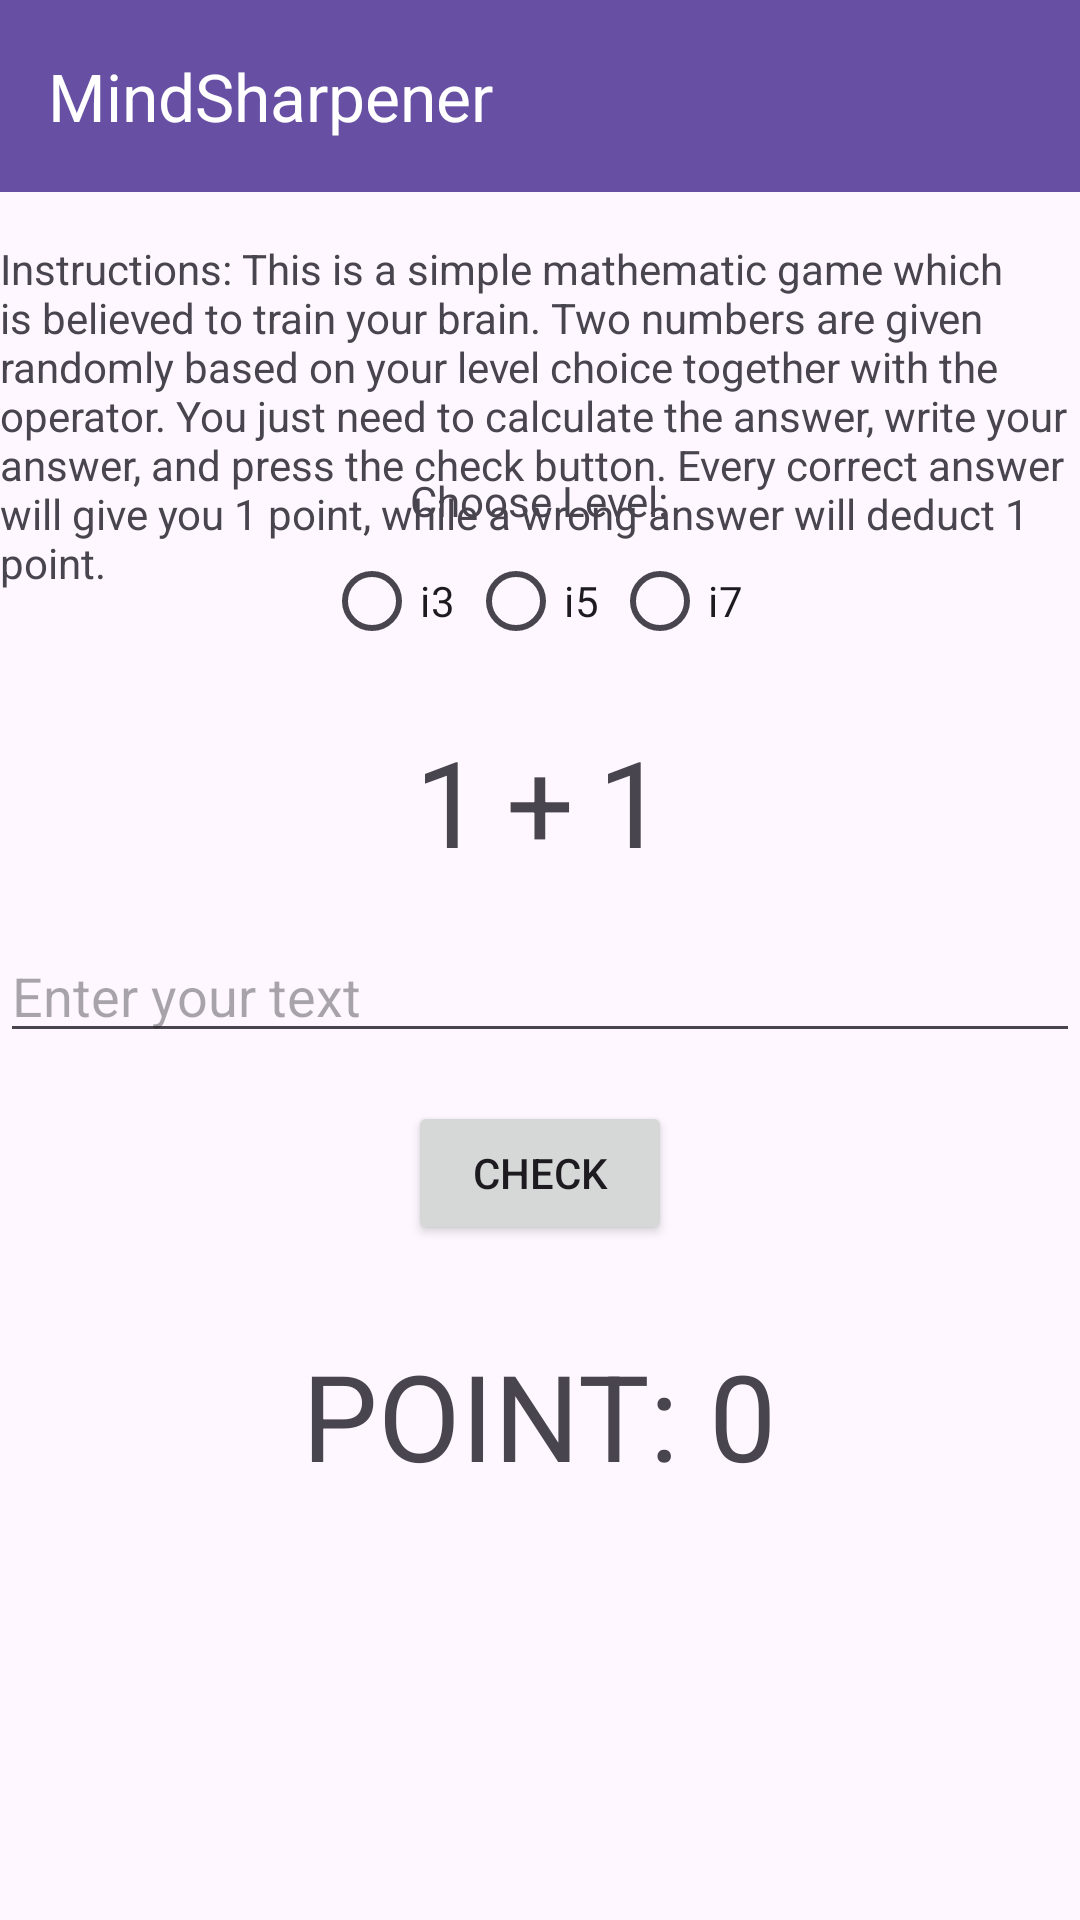

Produce the Android XML layout that renders to this screen, including the resource entries it uses.
<!-- AndroidManifest.xml: application theme Theme.MindSharpener1 -->
<!-- res/layout/app_with_appbar.xml -->
<?xml version="1.0" encoding="utf-8"?>

<RelativeLayout xmlns:android="http://schemas.android.com/apk/res/android"
    xmlns:app="http://schemas.android.com/apk/res-auto"
    xmlns:tools="http://schemas.android.com/tools"
    android:layout_width="match_parent"
    android:layout_height="match_parent"
    tools:context=".ActivityScreenLayout">

    <com.google.android.material.appbar.AppBarLayout
        android:layout_width="match_parent"
        android:layout_height="wrap_content"
        android:layout_alignParentTop="true">

        <androidx.appcompat.widget.Toolbar
            android:id="@+id/toolbar"
            android:layout_width="match_parent"
            android:layout_height="?attr/actionBarSize"
            android:background="?attr/colorPrimary"
            app:title="MindSharpener"
            app:titleTextColor="#FFFFFF" />

        <LinearLayout
            android:id="@+id/topTextLayout"
            android:layout_width="wrap_content"
            android:layout_height="wrap_content"
            android:orientation="vertical"
            android:layout_below="@id/toolbar"
            android:layout_centerHorizontal="true"
            android:layout_marginTop="16dp">

            
            <TextView
                android:id="@+id/textView4"
                android:layout_width="wrap_content"
                android:layout_height="wrap_content"
                android:text="Instructions: This is a simple mathematic game which is believed to train your brain. Two numbers are given randomly based on your level choice together with the operator. You just need to calculate the answer, write your answer, and press the check button. Every correct answer will give you 1 point, while a wrong answer will deduct 1 point."
                android:gravity="start" />

        </LinearLayout>

    </com.google.android.material.appbar.AppBarLayout>

    <RelativeLayout
        android:layout_width="match_parent"
        android:layout_height="wrap_content"
        android:layout_centerInParent="true">

        
        <TextView
            android:id="@+id/textViewChooseLevel"
            android:layout_width="wrap_content"
            android:layout_height="wrap_content"
            android:text="Choose Level:"
            android:layout_centerHorizontal="true"
            android:layout_marginTop="16dp"/>

        <RadioGroup
            android:id="@+id/radioGroup"
            android:layout_width="wrap_content"
            android:layout_height="wrap_content"
            android:orientation="horizontal"
            android:layout_below="@id/textViewChooseLevel"
            android:layout_centerHorizontal="true">

            <RadioButton
                android:id="@+id/radioButton1"
                android:layout_width="wrap_content"
                android:layout_height="wrap_content"
                android:text="i3" />

            <RadioButton
                android:id="@+id/radioButton2"
                android:layout_width="wrap_content"
                android:layout_height="wrap_content"
                android:text="i5" />

            <RadioButton
                android:id="@+id/radioButton3"
                android:layout_width="wrap_content"
                android:layout_height="wrap_content"
                android:text="i7" />

        </RadioGroup>

        <LinearLayout
            android:id="@+id/textViewsLayout"
            android:layout_width="wrap_content"
            android:layout_height="wrap_content"
            android:orientation="horizontal"
            android:layout_below="@id/radioGroup"
            android:layout_centerHorizontal="true"
            android:layout_marginTop="16dp">

            <TextView
                android:id="@+id/textView1"
                android:layout_width="wrap_content"
                android:layout_height="wrap_content"
                android:text="1"
                android:textSize="40dp"
                android:layout_marginEnd="8dp"/>

            <TextView
                android:id="@+id/textView2"
                android:layout_width="wrap_content"
                android:layout_height="wrap_content"
                android:text="+"
                android:textSize="40dp"
                android:layout_marginEnd="8dp"/>

            <TextView
                android:id="@+id/textView3"
                android:layout_width="wrap_content"
                android:layout_height="wrap_content"
                android:text="1"
                android:textSize="40dp" />

        </LinearLayout>

        <EditText
            android:id="@+id/editText"
            android:layout_width="match_parent"
            android:layout_height="wrap_content"
            android:hint="Enter your text"
            android:layout_below="@id/textViewsLayout"
            android:layout_marginTop="16dp"
            android:layout_centerHorizontal="true"/>

        <Button
            android:id="@+id/submitButton"
            android:layout_width="wrap_content"
            android:layout_height="wrap_content"
            android:text="Check"
            android:layout_below="@id/editText"
            android:layout_marginTop="16dp"
            android:layout_centerHorizontal="true" />

        
        <TextView
            android:id="@+id/textViewPoints"
            android:layout_width="wrap_content"
            android:layout_height="wrap_content"
            android:text="POINT: 0"
            android:layout_below="@id/submitButton"
            android:layout_marginTop="30dp"
            android:textSize="40dp"
            android:layout_centerHorizontal="true" />

    </RelativeLayout>

</RelativeLayout>
<!-- resources referenced by this layout -->
<resources>
  <style name="Theme.MindSharpener1" parent="Base.Theme.MindSharpener1" />
  <style name="Base.Theme.MindSharpener1" parent="Theme.Material3.DayNight.NoActionBar">
          
          
      </style>
</resources>
